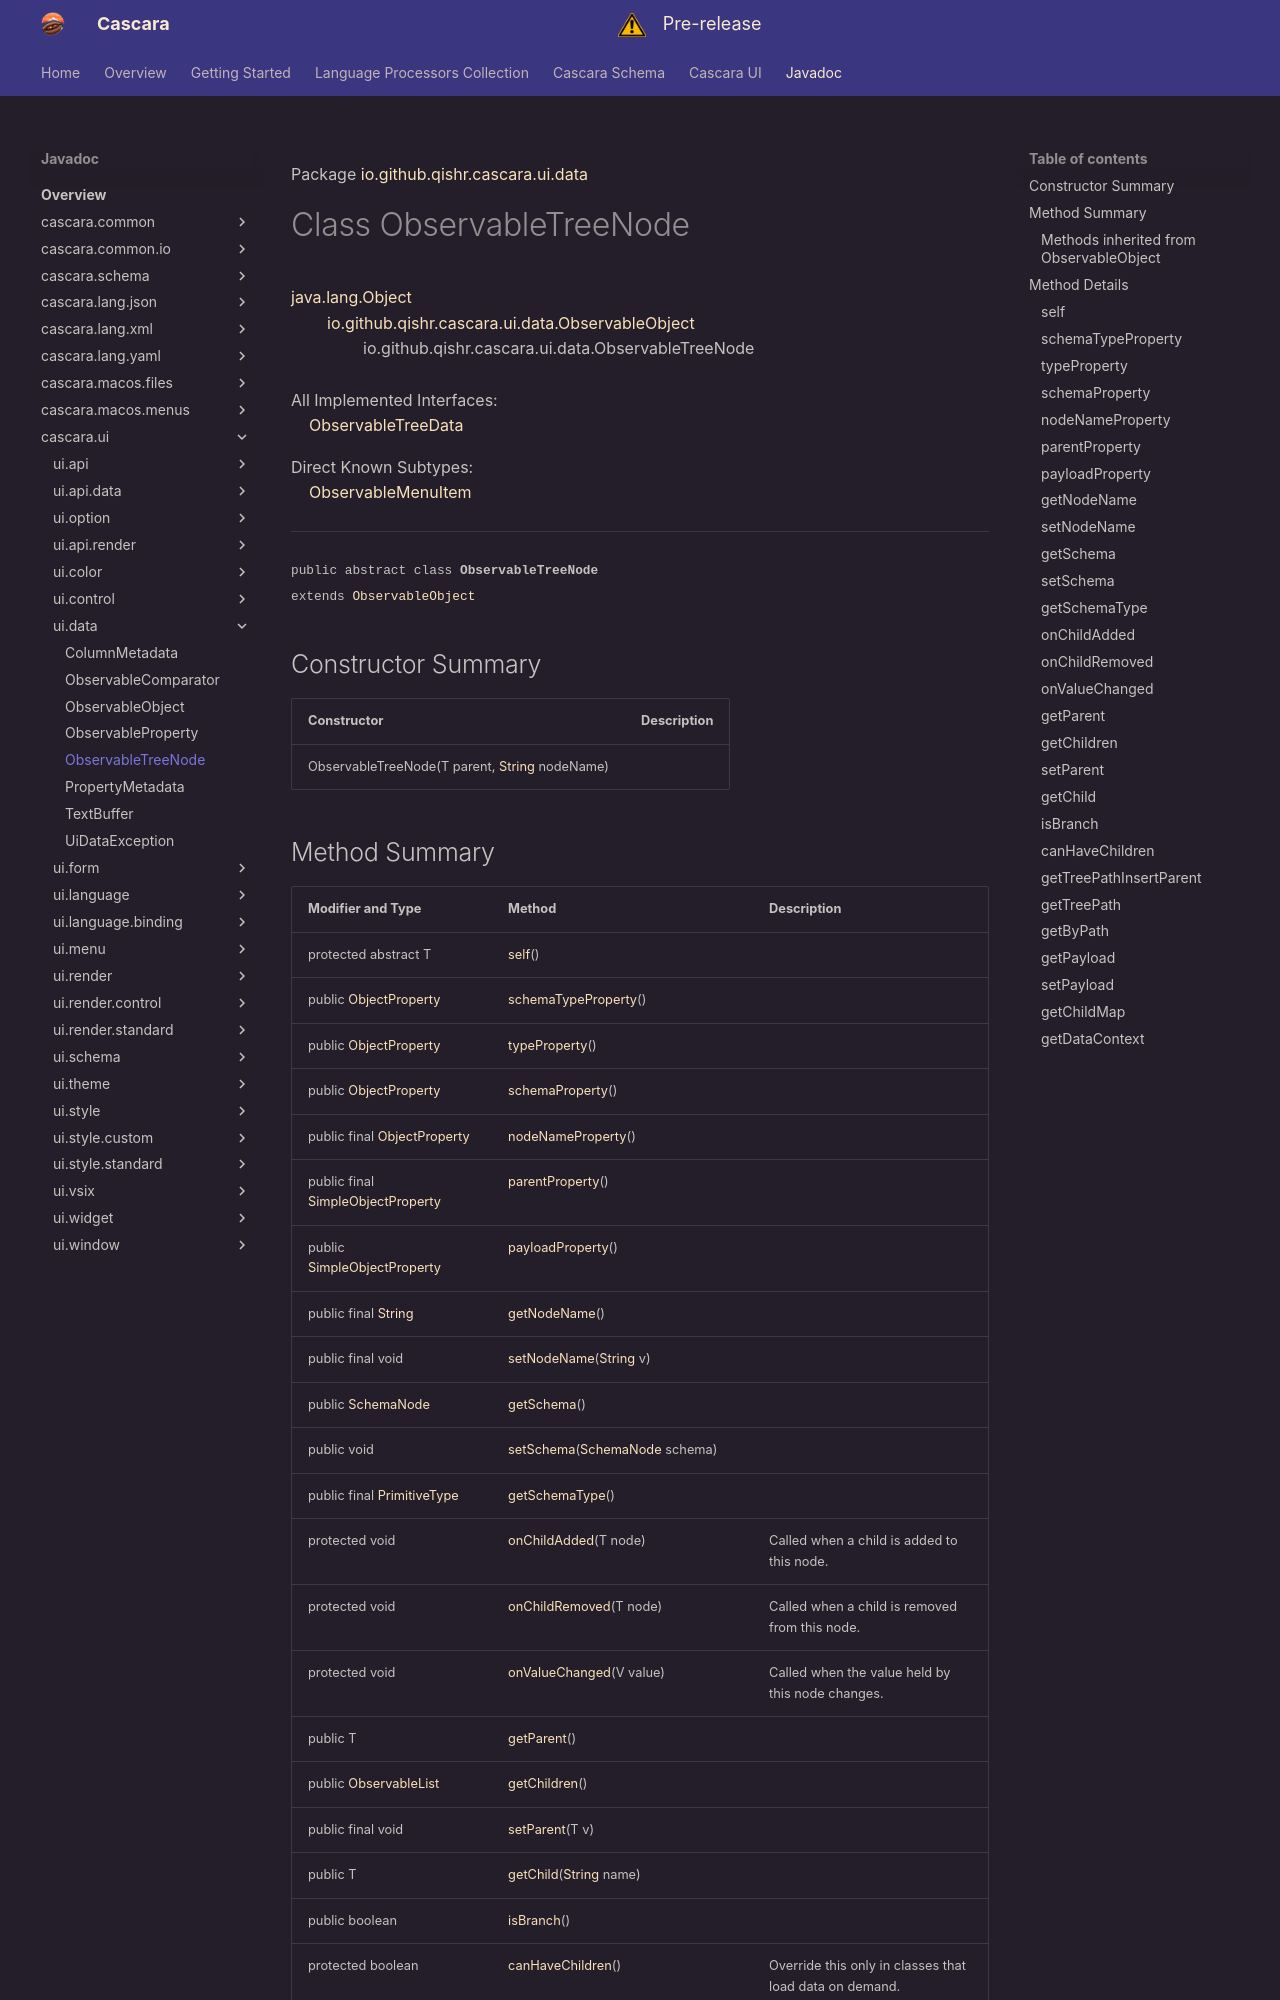

repository: qishr/qishr.github.io · page: javadoc/latest/cascara.ui/io/github/qishr/cascara/ui/data/ObservableTreeNode/index.html · generator: mkdocs

Package [io.github.qishr.cascara.ui.data](index.md)

# Class ObservableTreeNode
[java.lang.Object](https://docs.oracle.com/en/java/javase/24/docs/api/java.base/java/lang/Object.html)<br/>
        [io.github.qishr.cascara.ui.data.ObservableObject](../../../../../../io/github/qishr/cascara/ui/data/ObservableObject.md)<br/>
                io.github.qishr.cascara.ui.data.ObservableTreeNode<br/>
<br/>
All Implemented Interfaces:<br/>
    [ObservableTreeData](../../../../../../io/github/qishr/cascara/ui/api/data/ObservableTreeData.md)<T, V>

Direct Known Subtypes:<br/>
    [ObservableMenuItem](../../../../../../io/github/qishr/cascara/ui/menu/ObservableMenuItem.md)


----

<span style="font-family: monospace; font-size: 80%;">public abstract class __ObservableTreeNode__<br/>extends [ObservableObject](../../../../../../io/github/qishr/cascara/ui/data/ObservableObject.md)
</span>


## Constructor Summary

| Constructor                                                                                                                         | Description |
|-------------------------------------------------------------------------------------------------------------------------------------|-------------|
| ObservableTreeNode(T parent, [String](https://docs.oracle.com/en/java/javase/24/docs/api/java.base/java/lang/String.html) nodeName) |             |
